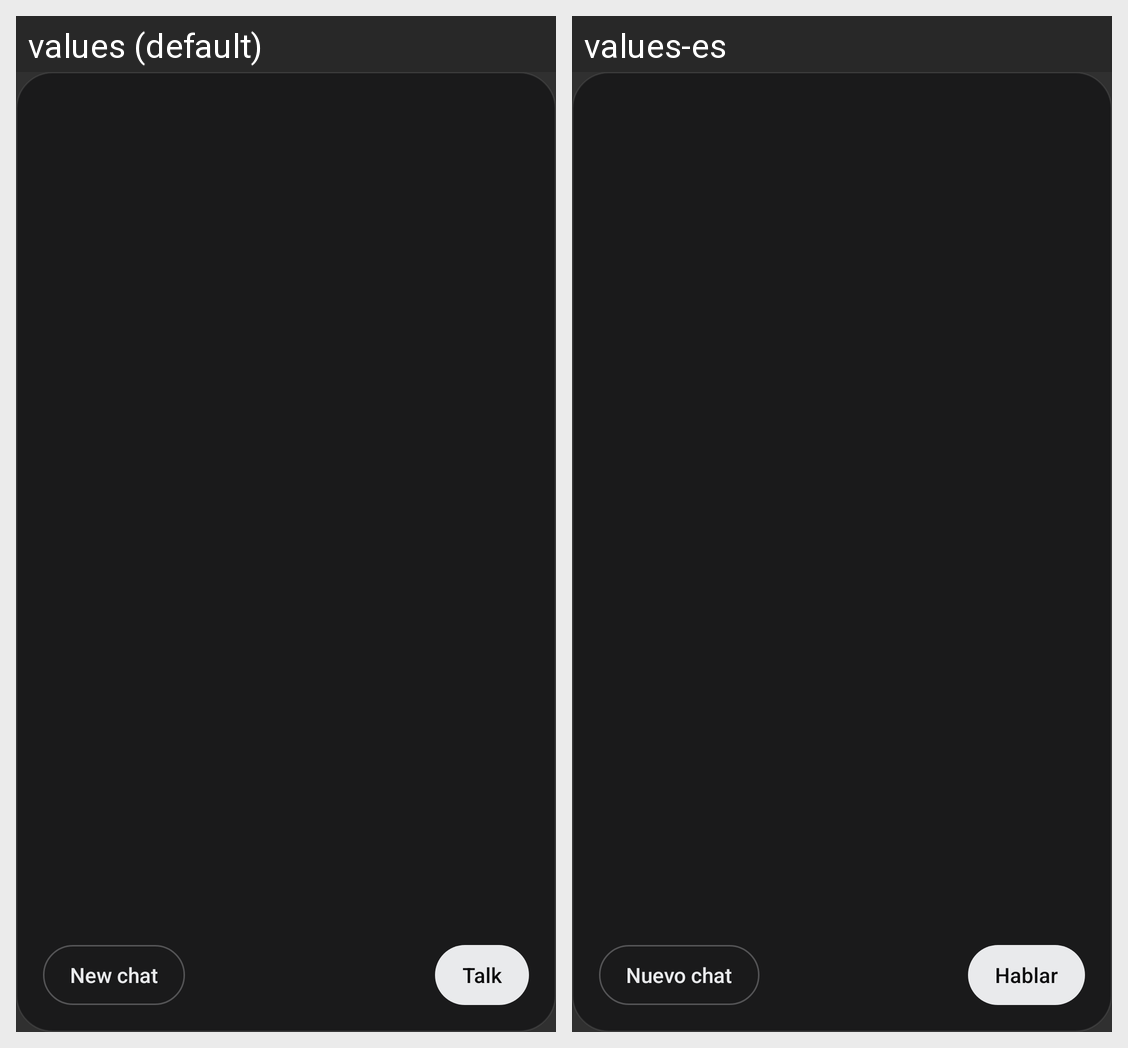

Translations of the strings shown on this Android screen, per locale in the grid:
Android screen res/layout/widget_launcher.xml rendered under 2 locales, left to right: values (default), values-es. Device: Nexus 5 (rendered at 1080×1920; each locale shown at half size, 540×960, under a caption strip naming it); theme android:Theme.Material.NoActionBar.
Strings drawn on this screen, with the default value and each locale's value (text and hints the layout hard-codes, and strings that could not be matched under every locale, appear in the picture but are not listed):

shortcut_new_chat
  values: New chat
  values-es: Nuevo chat

shortcut_talk
  values: Talk
  values-es: Hablar
